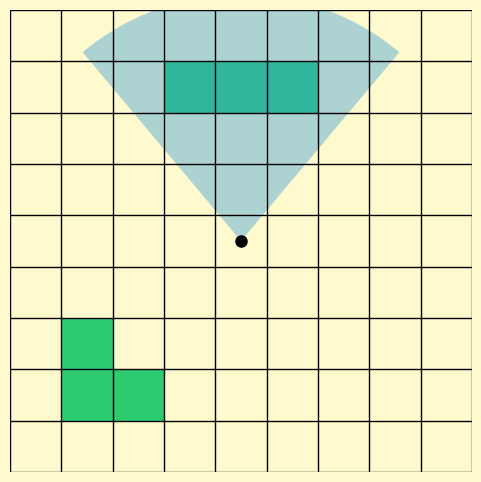

Write the Python code that produced this figure.
import matplotlib.pyplot as plt
import numpy as np
import matplotlib.colors as mcolors
from matplotlib.patches import Wedge

def create_visibility_map():
    # Grid size - 9x9 for symmetry
    grid_size = 9
    
    # Initialize grid with white background everywhere
    # 0 = white, 1 = green
    visibility_grid = np.zeros((grid_size, grid_size))
    
    # Robot position - Egocentric center of 9x9 is (4, 4)
    robot_pos = (4, 4) 
    
    # Define surface (Green spots)
    # Original target surface (centered above robot)
    # Robot at row 4. Surface at row 1 (distance 3).
    # Cols centered at 4: 3, 4, 5
    surface_cells = [(1, 3), (1, 4), (1, 5)]
    
    # Add a "random wall" somewhere else
    # Let's put smooth wall fragment at bottom left area
    random_wall = [(6, 1), (7, 1), (7, 2)]
    
    all_green_cells = surface_cells + random_wall
    
    for r, c in all_green_cells:
        visibility_grid[r, c] = 1
    
    # Create figure
    fig, ax = plt.subplots(figsize=(6, 6))
    
    # Custom colormap: 0=Light Yellow, 1=Green
    # Using #FFFACD (LemonChiffon)
    cmap = mcolors.ListedColormap(['#FFFACD', '#2ecc71'])
    
    # Plot grid
    ax.imshow(visibility_grid, cmap=cmap, interpolation='nearest', origin='upper', vmin=0, vmax=1)
    
    # Add grid lines
    ax.set_xticks(np.arange(-.5, grid_size, 1), minor=True)
    ax.set_yticks(np.arange(-.5, grid_size, 1), minor=True)
    ax.grid(which='minor', color='black', linestyle='-', linewidth=1)
    ax.tick_params(which='minor', size=0)
    
    # Hide spines (borderless look)
    for spine in ax.spines.values():
        spine.set_visible(False)
        
    # Hide ticks
    ax.set_xticks([])
    ax.set_yticks([])

    # Draw Field of View (Wedge)
    # Robot at (4, 4)
    # Surface at (1, 4) (center of surface)
    # Direction is Up (-y). 
    
    center = (robot_pos[1], robot_pos[0]) # (4, 4)
    radius = 4.8 # Bigger radius (reaches past the surface at distance 3)
    
    # Angle: Up is 270 (or -90)
    fov_angle = 80 # Bigger angle
    start_angle = 270 - (fov_angle/2)
    end_angle = 270 + (fov_angle/2)
    
    # Blue Wedge
    wedge = Wedge(center, radius, start_angle, end_angle, 
                  facecolor='#3498db', alpha=0.4, edgecolor=None)
    ax.add_patch(wedge)
    

    
    # Plot Robot dot
    ax.plot(robot_pos[1], robot_pos[0], marker='o', color='black', markersize=8, label='Robot')
    
    # Restore full grid view (remove slicing) and enforce exact limits
    # Grid goes from -0.5 to 8.5 (for 9 cells)
    ax.set_xlim(-0.5, grid_size - 0.5)
    ax.set_ylim(grid_size - 0.5, -0.5) # Inverted Y for image
    
    # Ensure background is the same yellow, just in case of any gaps
    ax.set_facecolor('#FFFACD')
    fig.patch.set_facecolor('#FFFACD')

    # Save
    output_path = "visibility_map.png"
    plt.savefig(output_path, dpi=300, bbox_inches='tight', pad_inches=0)
    print(f"Saved visualization to {output_path}")

if __name__ == "__main__":
    create_visibility_map()
